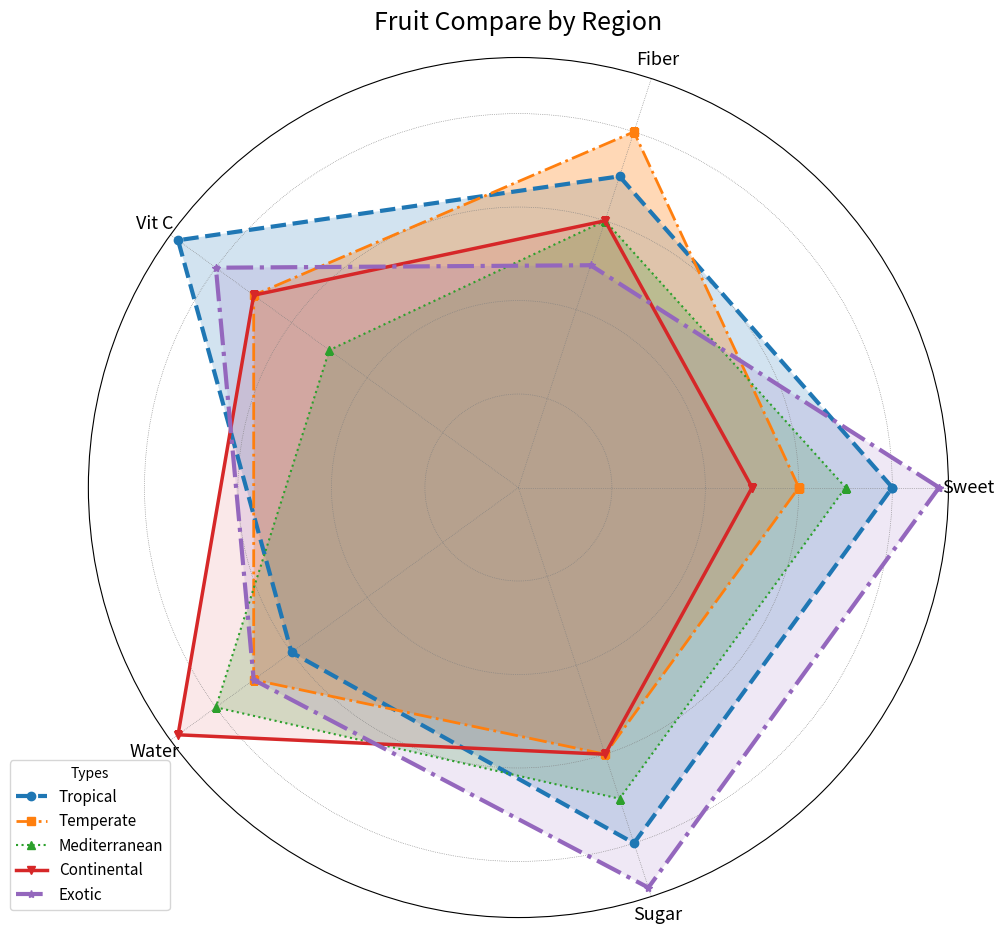

Write Python code to recreate this figure.
import matplotlib.pyplot as plt
import numpy as np

categories = ['Sweet', 'Fiber', 'Vit C', 'Water', 'Sugar']
tropical_scores = [8, 7, 9, 6, 8]
temperate_scores = [6, 8, 7, 7, 6]
mediterranean_scores = [7, 6, 5, 8, 7]
continental_scores = [5, 6, 7, 9, 6]
exotic_scores = [9, 5, 8, 7, 9]

# Close the loop by appending the first score to the end
tropical_scores += tropical_scores[:1]
temperate_scores += temperate_scores[:1]
mediterranean_scores += mediterranean_scores[:1]
continental_scores += continental_scores[:1]
exotic_scores += exotic_scores[:1]

num_categories = len(categories)
angles = np.linspace(0, 2 * np.pi, num_categories, endpoint=False).tolist()
angles += angles[:1]

fig, ax = plt.subplots(figsize=(10, 10), subplot_kw=dict(polar=True))

# Alter styles and markers
ax.plot(angles, tropical_scores, linewidth=3, linestyle='dashed', marker='o', label='Tropical')
ax.fill(angles, tropical_scores, alpha=0.2)

ax.plot(angles, temperate_scores, linewidth=2, linestyle='dashdot', marker='s', label='Temperate')
ax.fill(angles, temperate_scores, alpha=0.3)

ax.plot(angles, mediterranean_scores, linewidth=1.5, linestyle='dotted', marker='^', label='Mediterranean')
ax.fill(angles, mediterranean_scores, alpha=0.2)

ax.plot(angles, continental_scores, linewidth=2.5, linestyle='solid', marker='v', label='Continental')
ax.fill(angles, continental_scores, alpha=0.1)

ax.plot(angles, exotic_scores, linewidth=3, linestyle='dashdot', marker='*', label='Exotic')
ax.fill(angles, exotic_scores, alpha=0.15)

ax.set_xticks(angles[:-1])
ax.set_xticklabels(categories, fontsize=13, fontweight='normal', ha='center')  # Changed font size and weight

ax.set_yticklabels([])

plt.title("Fruit Compare by Region", fontsize=18, fontweight='normal', pad=20)  # Changed font size and weight

plt.legend(loc='lower left', bbox_to_anchor=(-0.1, 0), fontsize=11, title='Types')  # Changed position

ax.grid(color='grey', linestyle=':', linewidth=0.5)  # Added grid with styling

plt.tight_layout()

plt.show()
